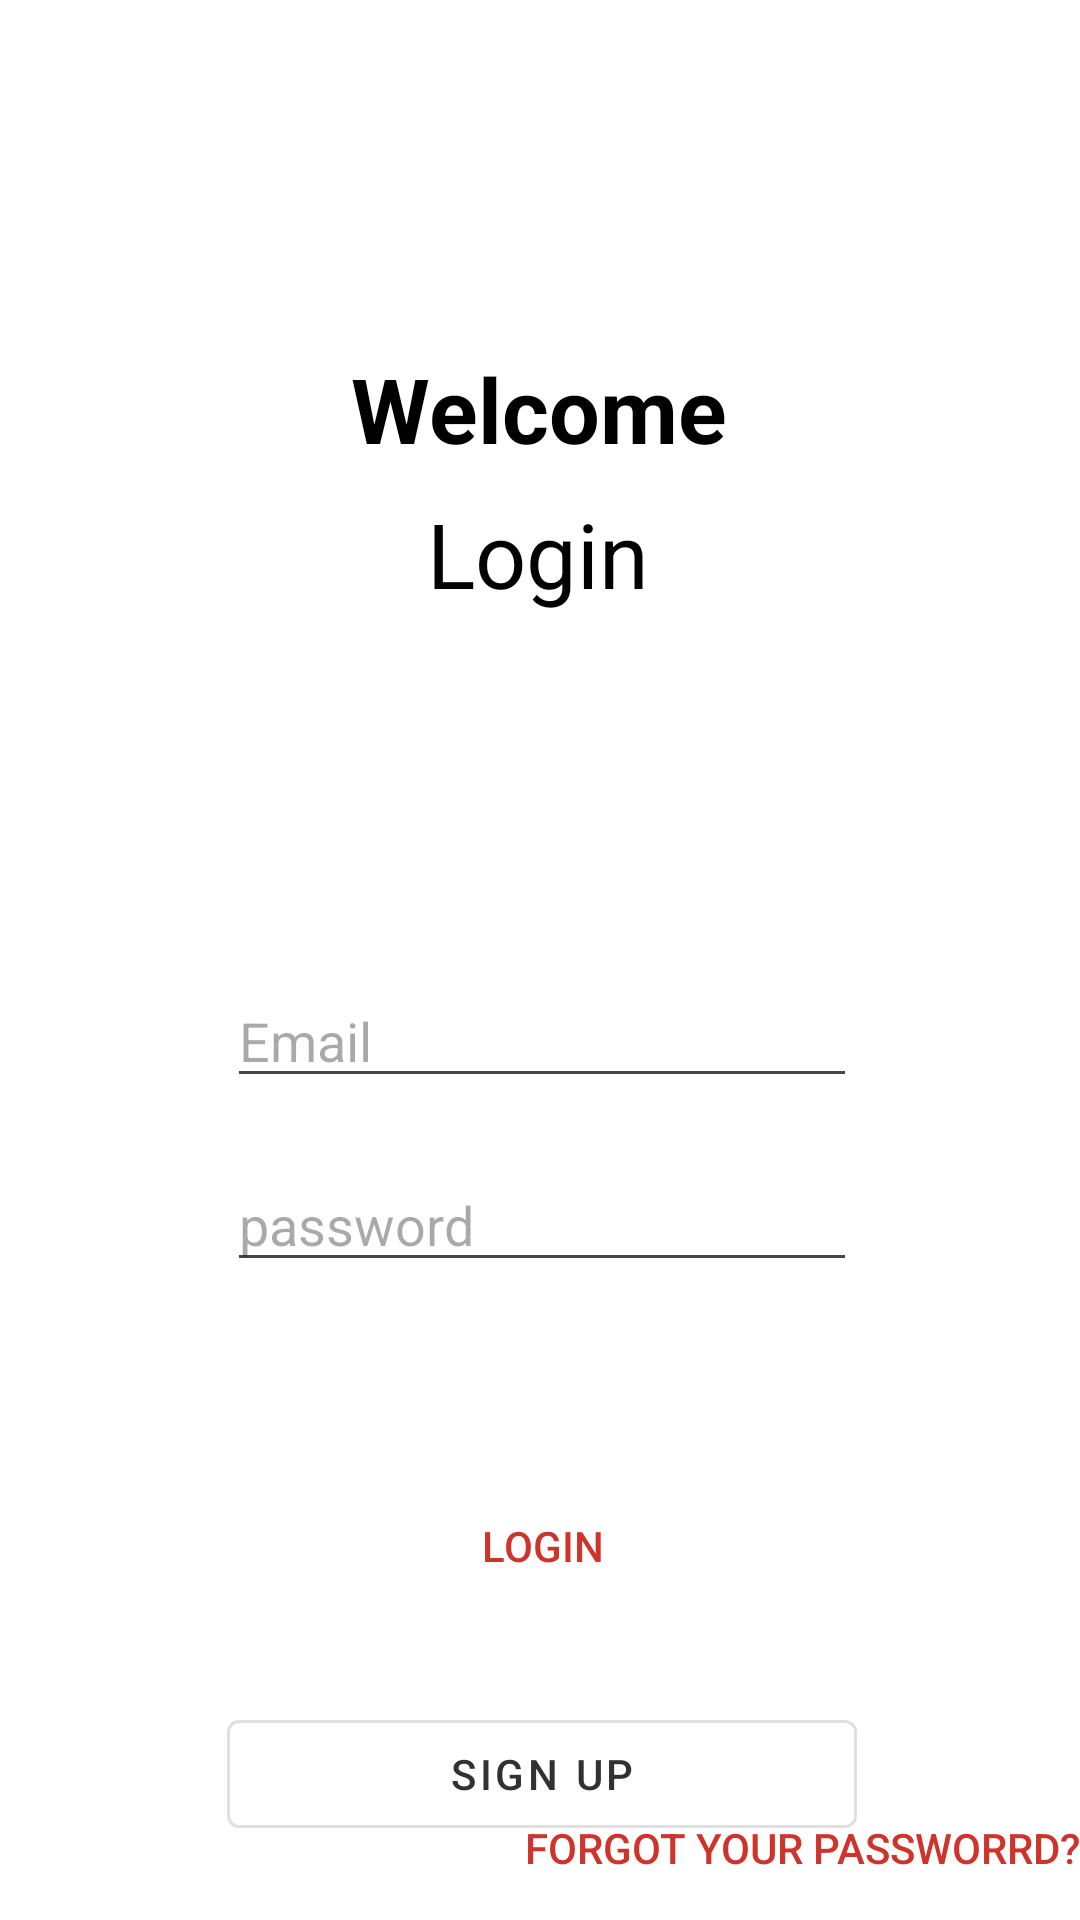

Layout XML and referenced resources for this Android screen:
<!-- AndroidManifest.xml: application theme Theme.AndroidAbschluss -->
<!-- res/layout/fragment_login.xml -->
<?xml version="1.0" encoding="utf-8"?>
<androidx.constraintlayout.widget.ConstraintLayout xmlns:android="http://schemas.android.com/apk/res/android"
    xmlns:tools="http://schemas.android.com/tools"
    android:layout_width="match_parent"
    android:layout_height="match_parent"
    xmlns:app="http://schemas.android.com/apk/res-auto"
    tools:context=".ui.authentication.LoginFragment">


    <TextView
        android:id="@+id/title_text1"
        android:layout_width="wrap_content"
        android:layout_height="wrap_content"
        android:layout_marginTop="116dp"
        android:text="@string/welcome"
        android:textStyle="bold"
        android:textSize="30sp"
        app:layout_constraintEnd_toEndOf="parent"
        app:layout_constraintHorizontal_bias="0.498"
        app:layout_constraintStart_toStartOf="parent"
        app:layout_constraintTop_toTopOf="parent" />


    <TextView
        android:id="@+id/title_text2"
        android:layout_width="wrap_content"
        android:layout_height="wrap_content"
        android:layout_marginTop="8dp"
        android:text="@string/login"
        android:textSize="30sp"
        app:layout_constraintEnd_toEndOf="parent"
        app:layout_constraintHorizontal_bias="0.498"
        app:layout_constraintStart_toStartOf="parent"
        app:layout_constraintTop_toBottomOf="@+id/title_text1" />

    <EditText
        android:id="@+id/login_email_edit"
        android:layout_width="wrap_content"
        android:layout_height="wrap_content"
        android:layout_marginTop="120dp"
        android:ems="10"
        android:hint="@string/email"
        android:inputType="textEmailAddress"
        app:layout_constraintEnd_toEndOf="@+id/title_text2"
        app:layout_constraintHorizontal_bias="0.492"
        app:layout_constraintStart_toStartOf="@+id/title_text2"
        app:layout_constraintTop_toBottomOf="@+id/title_text2" />

    <EditText
        android:id="@+id/login_password_edit"
        android:layout_width="wrap_content"
        android:layout_height="wrap_content"
        android:layout_marginTop="20dp"
        android:ems="10"
        android:hint="@string/password"
        android:inputType="textPassword"
        app:layout_constraintEnd_toEndOf="@+id/login_email_edit"
        app:layout_constraintHorizontal_bias="0.0"
        app:layout_constraintStart_toStartOf="@+id/login_email_edit"
        app:layout_constraintTop_toBottomOf="@+id/login_email_edit" />

    <Button
        android:id="@+id/login_button"
        android:layout_width="0dp"
        android:layout_height="wrap_content"
        android:layout_marginTop="64dp"
        android:text="@string/login"
        android:background="@android:color/transparent"
        android:textColor="@color/red"
        app:layout_constraintEnd_toEndOf="@+id/login_password_edit"
        app:layout_constraintHorizontal_bias="0.482"
        app:layout_constraintStart_toStartOf="@+id/login_password_edit"
        app:layout_constraintTop_toBottomOf="@+id/login_password_edit" />

    <com.google.android.material.button.MaterialButton
        android:id="@+id/login_signup_button"
        style="@style/Widget.MaterialComponents.Button.OutlinedButton"
        android:layout_width="0dp"
        android:layout_height="wrap_content"
        android:layout_marginTop="28dp"
        android:text="@string/sign_up"
        app:layout_constraintEnd_toEndOf="@+id/login_button"
        app:layout_constraintHorizontal_bias="0.0"
        app:layout_constraintStart_toStartOf="@+id/login_button"
        app:layout_constraintTop_toBottomOf="@+id/login_button" />

    <Button
        android:id="@+id/recover_pass"
        android:layout_width="0dp"
        android:layout_height="wrap_content"
        android:background="@android:color/transparent"
        android:text="@string/forgot_your_passworrd"
        android:textColor="@color/red"
        app:layout_constraintBottom_toBottomOf="parent"
        app:layout_constraintEnd_toEndOf="parent" />

</androidx.constraintlayout.widget.ConstraintLayout>
<!-- resources referenced by this layout -->
<resources>
  <color name="red">#ce342c</color>
  <string name="email">Email</string>
  <string name="forgot_your_passworrd">Forgot your passworrd?</string>
  <string name="login">Login</string>
  <string name="password">password</string>
  <string name="sign_up">sign up</string>
  <string name="welcome">Welcome</string>
  <style name="Theme.AndroidAbschluss" parent="Base.Theme.AndroidAbschluss.Light" />
  <style name="Base.Theme.AndroidAbschluss.Light" parent="Theme.Material3.DayNight.NoActionBar">
  
          
          <item name="colorPrimary">@color/dark_gray</item>
          <item name="colorPrimaryVariant">@color/black</item>
          <item name="colorOnPrimary">@color/white</item>
  
          <item name="colorSecondary">@color/black</item>
          <item name="colorSecondaryVariant">@color/dark_gray</item>
          <item name="colorOnSecondary">@color/white</item>
  
          <item name="android:statusBarColor">@color/black</item>
          <item name="android:navigationBarColor">@color/white</item>
  
  
          <item name="android:textColor">@color/black</item>
          <item name="android:windowBackground">@android:color/white</item>
  
  
          <item name="colorOnSurface">@color/black</item>
  
          <item name="colorSurfaceVariant">@color/white</item>
          <item name="colorOnSurfaceVariant">@color/black</item>
  
          <item name="android:textColorHighlight">@color/grau</item>
          <item name="android:textColorHighlightInverse">@color/grau</item>
  
          
          <item name="android:windowDisablePreview">true</item>
      </style>
  <color name="dark_gray">#ED212121</color>
  <color name="black">#FF000000</color>
  <color name="white">#FCFCFC</color>
  <color name="grau">#626262</color>
</resources>
